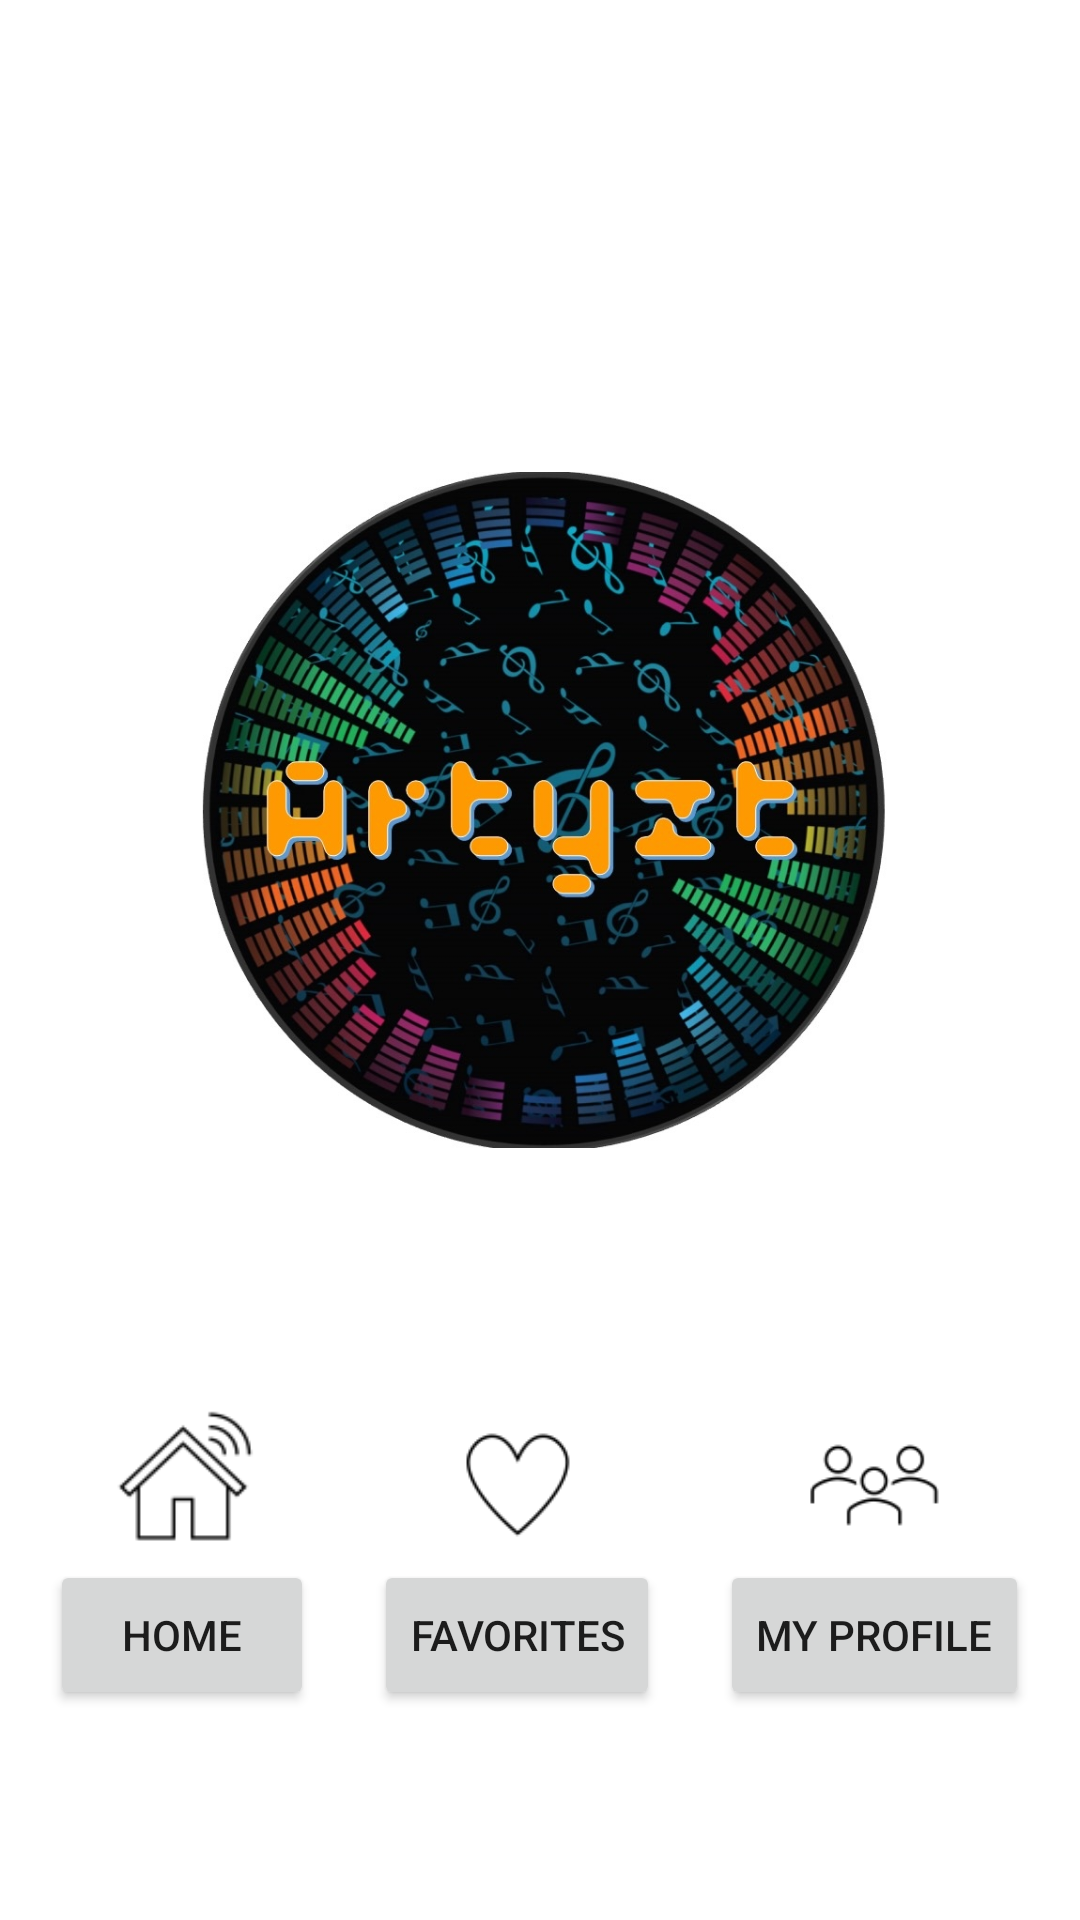

Here is an Android app screen rendered from its layout file. Give the layout XML and the strings, colors and styles it references.
<!-- AndroidManifest.xml: application theme Theme.Artyzt -->
<!-- res/layout/activity_landing.xml -->
<?xml version="1.0" encoding="utf-8"?>
<androidx.constraintlayout.widget.ConstraintLayout xmlns:android="http://schemas.android.com/apk/res/android"
    xmlns:app="http://schemas.android.com/apk/res-auto"
    android:layout_width="match_parent"
    android:layout_height="match_parent">

    <LinearLayout
        android:layout_width="match_parent"
        android:layout_height="match_parent"
        android:gravity="center_vertical"
        android:orientation="vertical">

        <ImageView
            android:id="@+id/landing_logo"
            android:layout_width="match_parent"
            android:layout_height="400dp"
            android:src="@drawable/logo"
            app:layout_constraintTop_toTopOf="parent" />

        <LinearLayout
            android:id="@+id/row_top_layout"
            android:layout_width="match_parent"
            android:layout_height="wrap_content"
            android:layout_marginLeft="10dp"
            android:layout_marginRight="10dp"
            android:gravity="center_horizontal"
            android:maxWidth="500dp"
            android:orientation="horizontal"
            app:layout_constraintTop_toBottomOf="@id/landing_logo">

            <LinearLayout
                android:layout_width="wrap_content"
                android:layout_height="100dp"
                android:orientation="vertical">

                <ImageView
                    android:id="@+id/image_home"
                    android:layout_width="match_parent"
                    android:layout_height="50dp"
                    android:src="@drawable/home"
                    app:layout_constraintTop_toTopOf="parent" />

                <Button
                    android:id="@+id/button_home"
                    android:layout_width="wrap_content"
                    android:layout_height="50dp"
                    android:text="Home" />
            </LinearLayout>

            <LinearLayout
                android:layout_width="wrap_content"
                android:layout_height="100dp"
                android:layout_marginLeft="20dp"
                android:orientation="vertical">

                <ImageView
                    android:id="@+id/image_favorites"
                    android:layout_width="match_parent"
                    android:layout_height="50dp"
                    android:src="@drawable/favorites"
                    app:layout_constraintTop_toTopOf="parent" />

                <Button
                    android:id="@+id/button_favorites"
                    android:layout_width="wrap_content"
                    android:layout_height="50dp"
                    android:text="Favorites" />
            </LinearLayout>

            <LinearLayout
                android:layout_width="wrap_content"
                android:layout_height="100dp"
                android:layout_marginLeft="20dp"
                android:orientation="vertical">

                <ImageView
                    android:id="@+id/image_profile"
                    android:layout_width="match_parent"
                    android:layout_height="50dp"
                    android:src="@drawable/profile"
                    app:layout_constraintTop_toTopOf="parent" />

                <Button
                    android:id="@+id/button_profile"
                    android:layout_width="wrap_content"
                    android:layout_height="50dp"
                    android:text="My Profile" />
            </LinearLayout>
        </LinearLayout>
    </LinearLayout>

</androidx.constraintlayout.widget.ConstraintLayout>
<!-- resources referenced by this layout -->
<resources>
  <!-- drawable favorites: png bitmap (drawable, 1646 bytes) -->
  <!-- drawable home: png bitmap (drawable, 1955 bytes) -->
  <!-- drawable logo: jpeg bitmap (drawable, 182725 bytes) -->
  <!-- drawable profile: png bitmap (drawable, 1945 bytes) -->
  <style name="Theme.Artyzt" parent="Theme.MaterialComponents.DayNight.DarkActionBar">
          
          <item name="colorPrimary">@color/purple_500</item>
          <item name="colorPrimaryVariant">@color/purple_700</item>
          <item name="colorOnPrimary">@color/white</item>
          
          <item name="colorSecondary">@color/teal_200</item>
          <item name="colorSecondaryVariant">@color/teal_700</item>
          <item name="colorOnSecondary">@color/black</item>
          
          <item name="android:statusBarColor">?attr/colorPrimaryVariant</item>
          
      </style>
  <!-- not gathered from this repository: default colours our renderer supplied (Android Studio template values) -->
  <color name="purple_500">#FF6200EE</color>
  <color name="purple_700">#FF3700B3</color>
  <color name="teal_200">#FF03DAC5</color>
  <color name="teal_700">#FF018786</color>
  <color name="black">#FF000000</color>
  <color name="white">#FFFFFFFF</color>
</resources>
